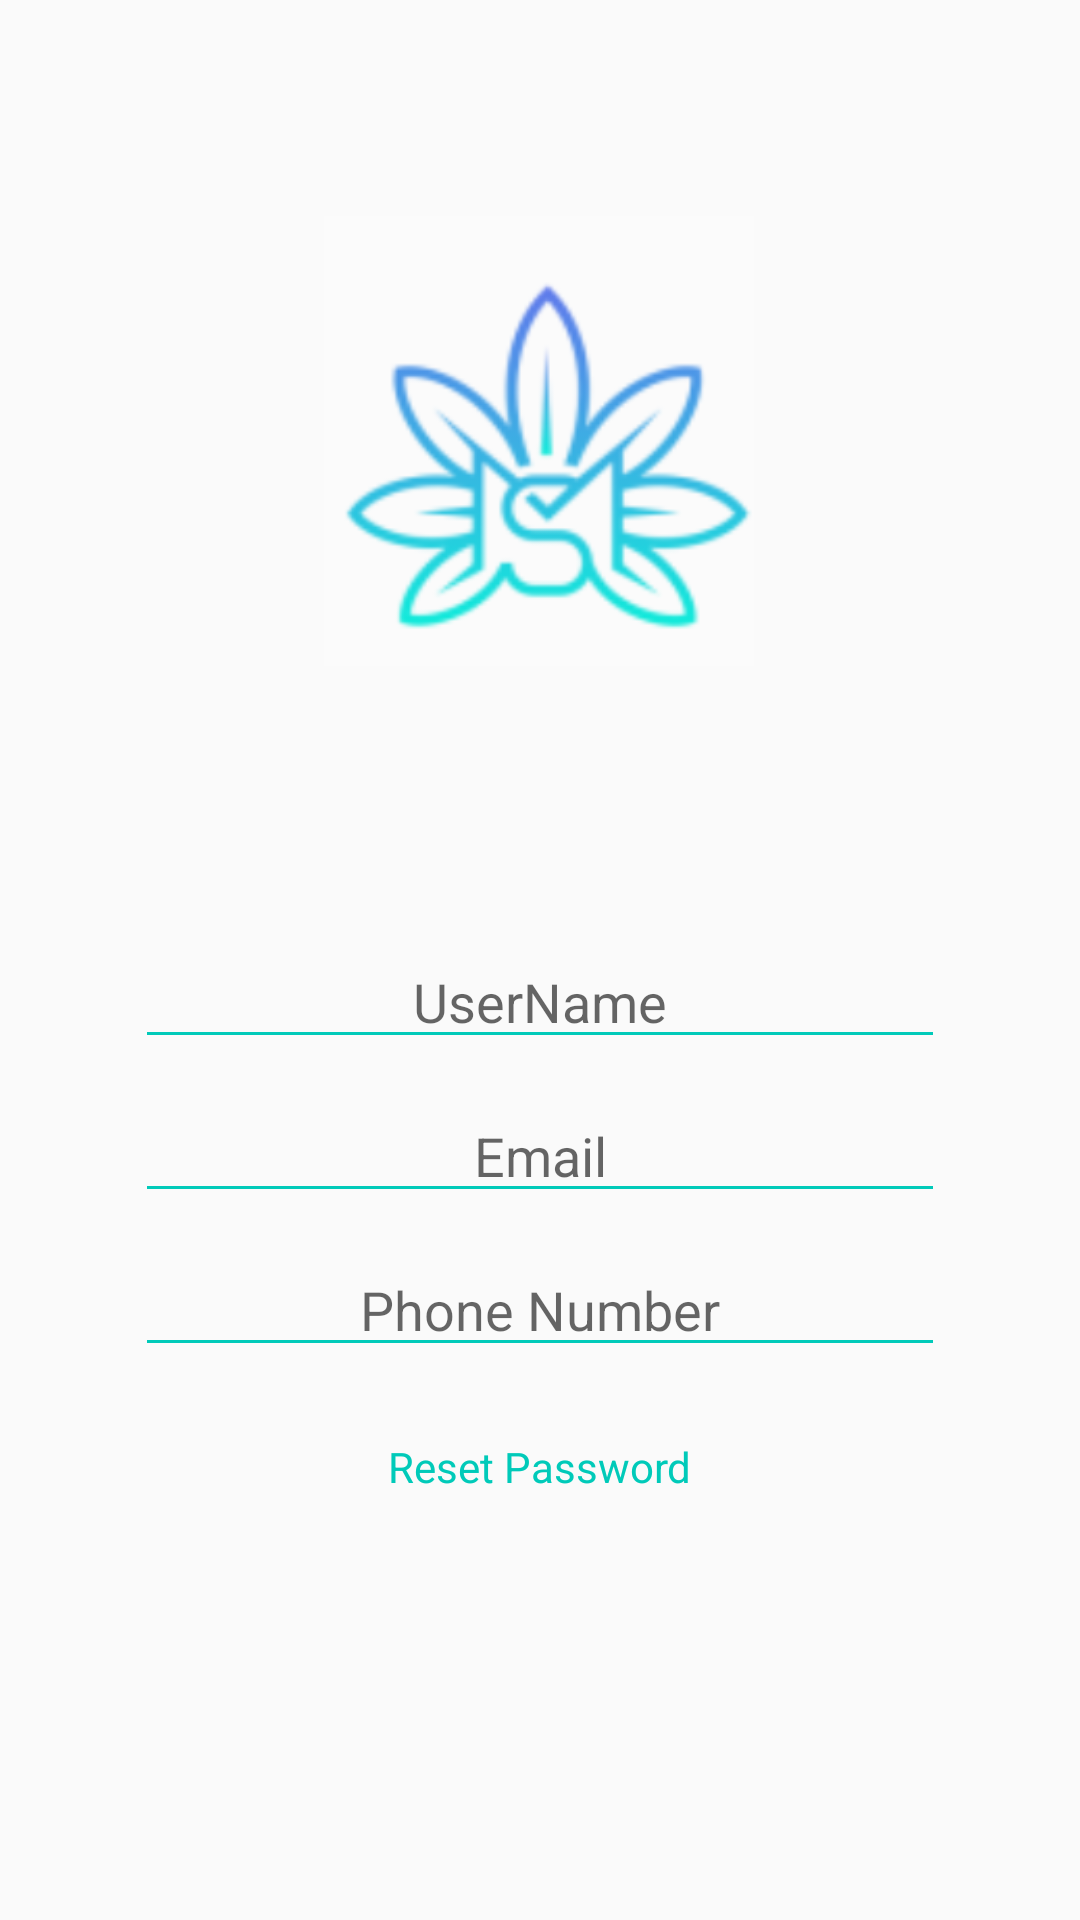

Reconstruct the res/layout file that produces this screen, plus the resources it refers to.
<!-- AndroidManifest.xml: application theme AppTheme -->
<!-- res/layout/activity_reset_password.xml -->
<?xml version="1.0" encoding="utf-8"?>
<androidx.constraintlayout.widget.ConstraintLayout xmlns:android="http://schemas.android.com/apk/res/android"
    xmlns:app="http://schemas.android.com/apk/res-auto"
    xmlns:tools="http://schemas.android.com/tools"
    android:layout_width="match_parent"
    android:layout_height="match_parent"
    tools:context=".Login.ResetPasswordActivity">


    <ImageView
        android:id="@+id/imageView2"
        android:layout_width="200dp"
        android:layout_height="150dp"
        android:src="@drawable/logo"
        app:layout_constraintBottom_toBottomOf="parent"
        app:layout_constraintEnd_toEndOf="parent"
        app:layout_constraintHorizontal_bias="0.497"
        app:layout_constraintStart_toStartOf="parent"

        app:layout_constraintTop_toTopOf="parent"
        app:layout_constraintVertical_bias="0.147" />

    <LinearLayout
        android:layout_width="match_parent"
        android:layout_height="wrap_content"
        android:layout_marginStart="40dp"
        android:layout_marginTop="20dp"
        android:layout_marginEnd="40dp"
        android:orientation="vertical"
        app:layout_constraintBottom_toBottomOf="parent"
        app:layout_constraintEnd_toEndOf="parent"
        app:layout_constraintStart_toStartOf="parent"
        app:layout_constraintTop_toBottomOf="@+id/imageView2"
        app:layout_constraintVertical_bias="0.13999999">
        <TextView
            android:id="@+id/msgError_tv"
            android:layout_width="match_parent"
            android:layout_height="wrap_content"
            android:text="Sorry, your password or userEmail was  incorrect "
            android:textColor="#E31313"
            android:visibility="invisible" />

        <EditText
            android:id="@+id/re_userName_et"
            android:layout_width="match_parent"
            android:layout_height="wrap_content"
            android:layout_margin="5dp"
            android:gravity="center"
            android:backgroundTint="@color/colorPrimary"
            android:hint="UserName"
            android:inputType="textPersonName" />

        <EditText
            android:id="@+id/re_userEmail_et"
            android:layout_width="match_parent"
            android:layout_height="wrap_content"
            android:layout_margin="5dp"
            android:backgroundTint="@color/colorPrimary"
            android:gravity="center"
            android:hint="Email" />

        <EditText
            android:id="@+id/re_userPhone_et"
            android:layout_width="match_parent"
            android:layout_height="wrap_content"
            android:layout_margin="5dp"
            android:gravity="center"
            android:backgroundTint="@color/colorPrimary"
            android:hint="Phone Number"
            android:inputType="phone" />

        <LinearLayout
            android:layout_width="match_parent"
            android:layout_height="wrap_content"
            android:layout_gravity="center"
            android:orientation="horizontal">


        </LinearLayout>


    </LinearLayout>

    <TextView
        android:layout_width="wrap_content"
        android:layout_height="wrap_content"
        android:layout_gravity="center"
        android:layout_margin="5dp"
        android:layout_weight="1"
        android:gravity="center"
        android:padding="4dp"
        android:onClick="reset"
        android:text="Reset Password"
        android:textColor="@color/colorPrimary"
        app:layout_constraintBottom_toBottomOf="parent"
        app:layout_constraintEnd_toEndOf="parent"
        app:layout_constraintHorizontal_bias="0.498"
        app:layout_constraintStart_toStartOf="parent"
        app:layout_constraintTop_toTopOf="parent"
        app:layout_constraintVertical_bias="0.78" />

</androidx.constraintlayout.widget.ConstraintLayout>
<!-- resources referenced by this layout -->
<resources>
  <color name="colorPrimary">#00CAB9</color>
  <!-- drawable logo: png bitmap (drawable, 27410 bytes) -->
  <style name="AppTheme" parent="Theme.AppCompat.Light.DarkActionBar">
          
          <item name="colorPrimary">@color/colorPrimary</item>
          <item name="colorPrimaryDark">@color/colorAccent</item>
          <item name="colorAccent">@color/colorPrimary</item>
  
  
      </style>
  <color name="colorAccent">#37b4b5</color>
</resources>
